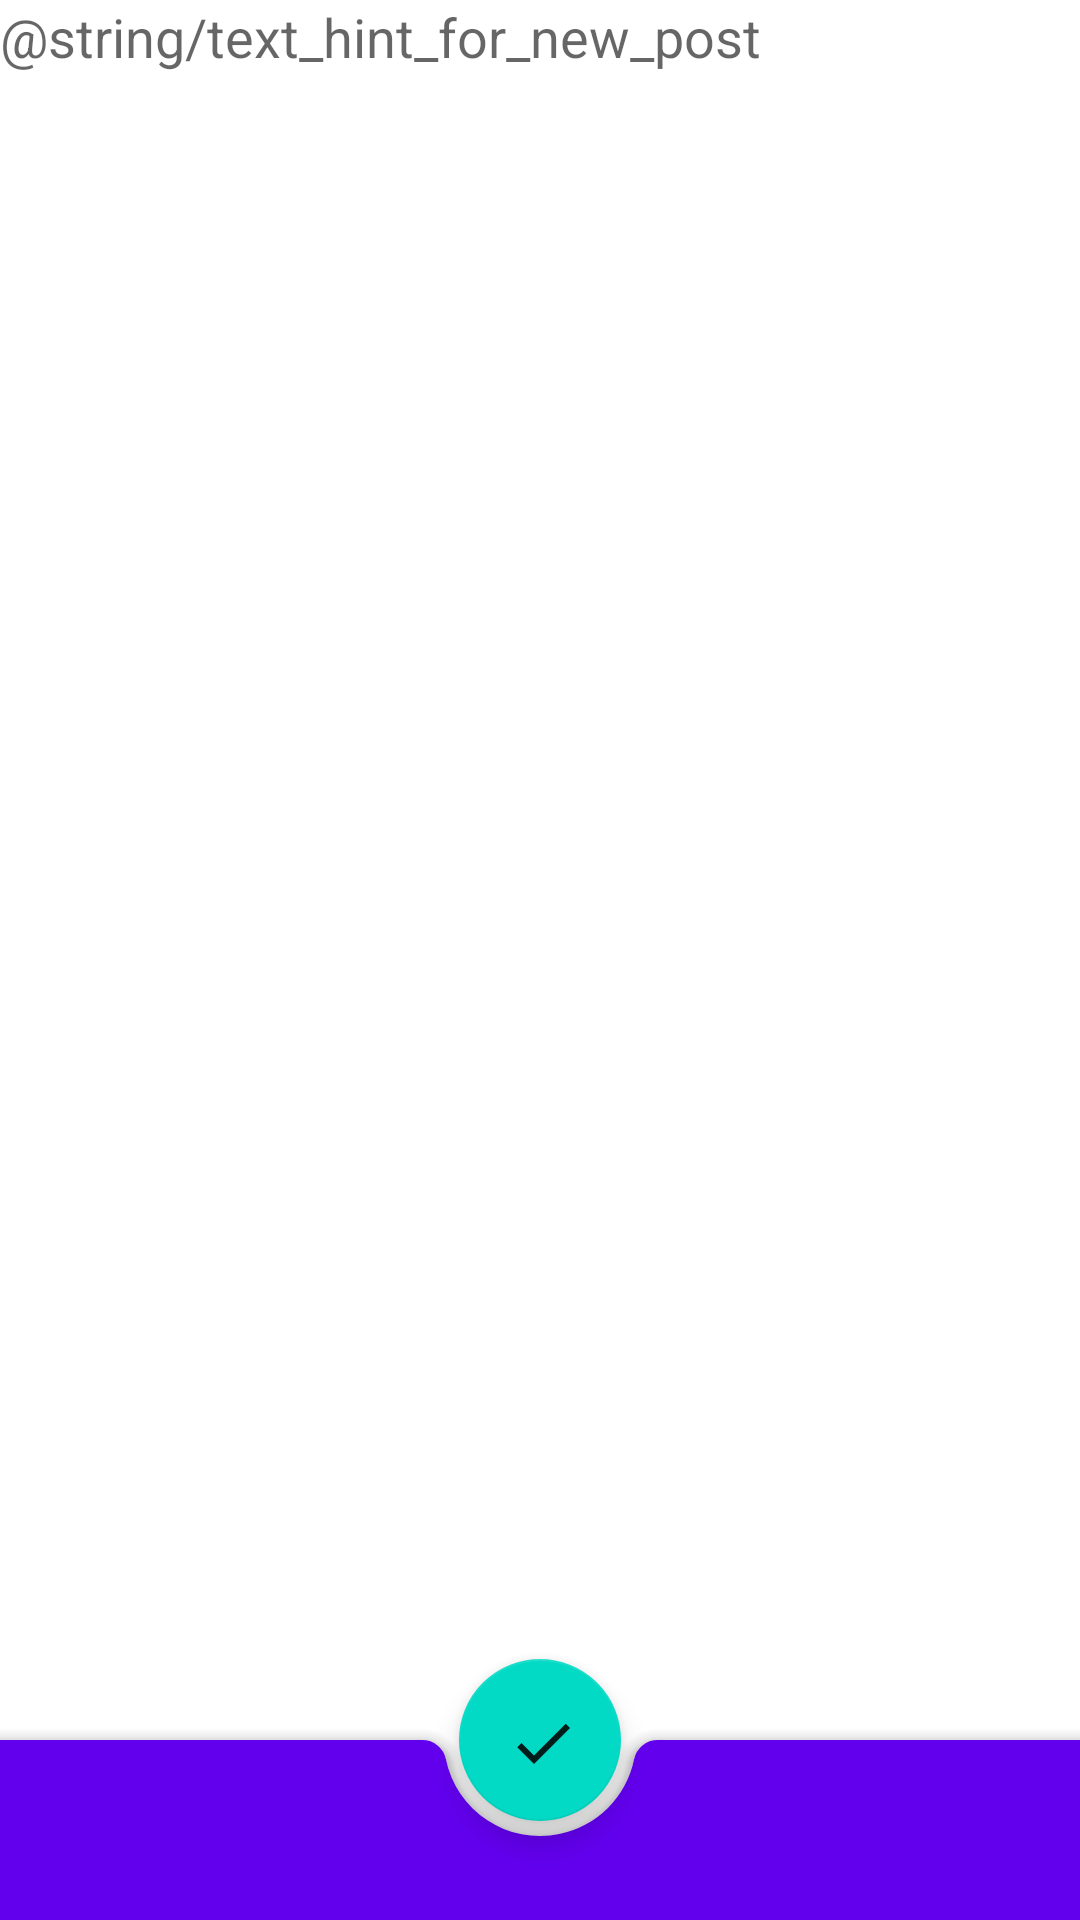

The Android layout XML behind this screen, and the referenced resources:
<!-- AndroidManifest.xml: application theme Theme.NMedia -->
<!-- res/layout/activity_new_post.xml -->
<?xml version="1.0" encoding="utf-8"?>
<androidx.coordinatorlayout.widget.CoordinatorLayout xmlns:android="http://schemas.android.com/apk/res/android"
    xmlns:app="http://schemas.android.com/apk/res-auto"
    xmlns:tools="http://schemas.android.com/tools"
    android:layout_width="match_parent"
    android:layout_height="match_parent"
    app:layout_constraintTop_toTopOf="parent"
    tools:context="._Activity.NewPostActivity"
    >

    <EditText
        android:id="@+id/edit"
        android:layout_width="match_parent"
        android:layout_height="match_parent"
        android:background="@android:color/transparent"
        android:hint="@string/text_hint_for_new_post"
        android:gravity="start|top"
        android:importantForAutofill="no"
        android:inputType="textMultiLine"
        android:labelFor="@id/edit"
        android:paddingLeft="@dimen/new_post_padding_4dp"
        android:paddingRight="@dimen/new_post_padding_4dp"
        android:padding="0dp"
        android:singleLine="true"
        tools:ignore="LabelFor,SpeakableTextPresentCheck" />

    <com.google.android.material.bottomappbar.BottomAppBar
        android:id="@+id/bottomAppBar"
        style="@style/Widget.MaterialComponents.BottomAppBar.Colored"
        android:layout_width="match_parent"
        android:layout_height="@dimen/bottom_app_bar_height_60dp"
        android:layout_gravity="bottom"
        />


    <com.google.android.material.floatingactionbutton.FloatingActionButton
        android:id="@+id/ok"
        android:layout_width="@dimen/fab_new_post_dimension_54dp"
        android:layout_height="@dimen/fab_new_post_dimension_54dp"
        android:contentDescription="@string/description_post_save"
        app:layout_anchor="@+id/bottomAppBar"
        app:layout_anchorGravity="center"
        app:srcCompat="@drawable/ic_ok_24"

        tools:ignore="ImageContrastCheck" />


</androidx.coordinatorlayout.widget.CoordinatorLayout>


    
    
    
    
    
    
    
    
    
    
    

    
    
    
    
    
    
    
    
    
    
    
    
    
<!-- resources referenced by this layout -->
<resources>
  <dimen name="bottom_app_bar_height_60dp">60dp</dimen>
  <dimen name="common_spacing">16dp</dimen>
  <dimen name="fab_new_post_dimension_54dp">54dp</dimen>
  <dimen name="new_post_padding_4dp">4dp</dimen>
  <!-- drawable baseline_attach_file_24 (drawable) -->
  <vector xmlns:android="http://schemas.android.com/apk/res/android" android:alpha="0.87" android:height="46dp" android:tint="@color/almost_black_131313" android:viewportHeight="24" android:viewportWidth="24" android:width="46dp">
        
      <path android:fillColor="@android:color/white" android:pathData="M16.5,6v11.5c0,2.21 -1.79,4 -4,4s-4,-1.79 -4,-4V5c0,-1.38 1.12,-2.5 2.5,-2.5s2.5,1.12 2.5,2.5v10.5c0,0.55 -0.45,1 -1,1s-1,-0.45 -1,-1V6H10v9.5c0,1.38 1.12,2.5 2.5,2.5s2.5,-1.12 2.5,-2.5V5c0,-2.21 -1.79,-4 -4,-4S7,2.79 7,5v12.5c0,3.04 2.46,5.5 5.5,5.5s5.5,-2.46 5.5,-5.5V6h-1.5z"/>
      
  </vector>
  <!-- drawable ic_ok_24 (drawable) -->
  <vector xmlns:android="http://schemas.android.com/apk/res/android"
      android:width="24dp"
      android:height="24dp"
      android:alpha="0.87"
      android:tint="#000000"
      android:viewportWidth="24"
      android:viewportHeight="24">
  
      <path
          android:fillColor="@android:color/white"
          android:pathData="M9,16.17L4.83,12l-1.42,1.41L9,19 21,7l-1.41,-1.41z" />
  
  </vector>
  <style name="Theme.NMedia" parent="Theme.MaterialComponents.DayNight.DarkActionBar">
          
          <item name="colorPrimary">@color/purple_500</item>
          <item name="colorPrimaryVariant">@color/purple_700</item>
          <item name="colorOnPrimary">@color/white</item>
          
          <item name="colorSecondary">@color/teal_200</item>
          <item name="colorSecondaryVariant">@color/teal_700</item>
          <item name="colorOnSecondary">@color/black</item>
          
          <item name="android:statusBarColor">?attr/colorPrimaryVariant</item>
          <item name="android:navigationBarColor">@color/black</item>
          
      </style>
  <color name="purple_500">#FF6200EE</color>
  <color name="purple_700">#FF3700B3</color>
  <color name="white">#FFFFFFFF</color>
  <color name="teal_200">#FF03DAC5</color>
  <color name="teal_700">#FF018786</color>
  <color name="black">#FF000000</color>
</resources>
